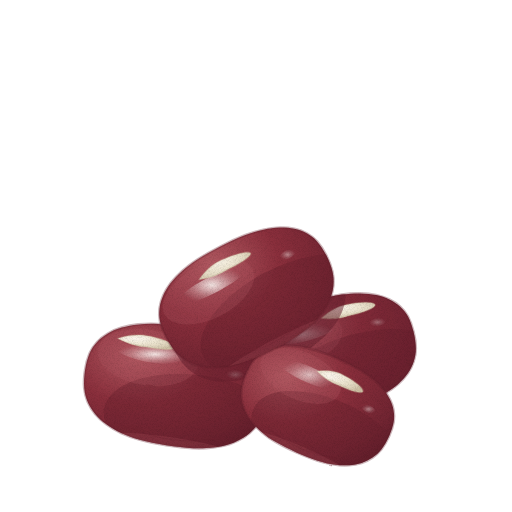
t = 0.00 s
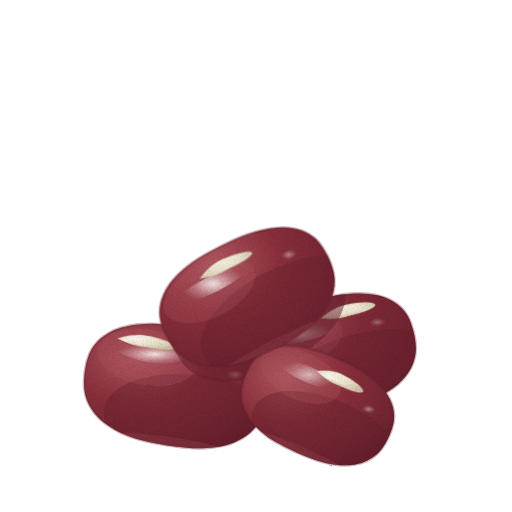
t = 1.43 s
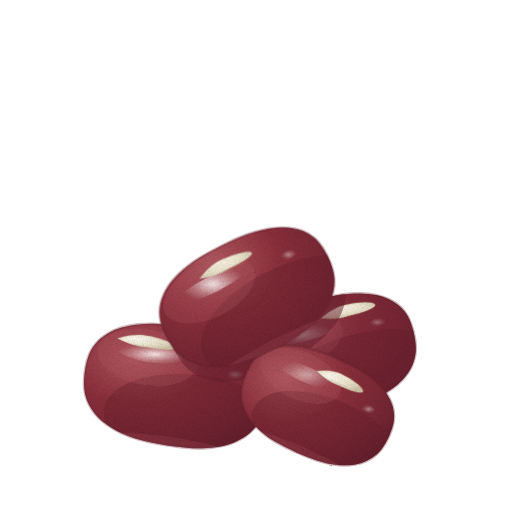
t = 2.85 s
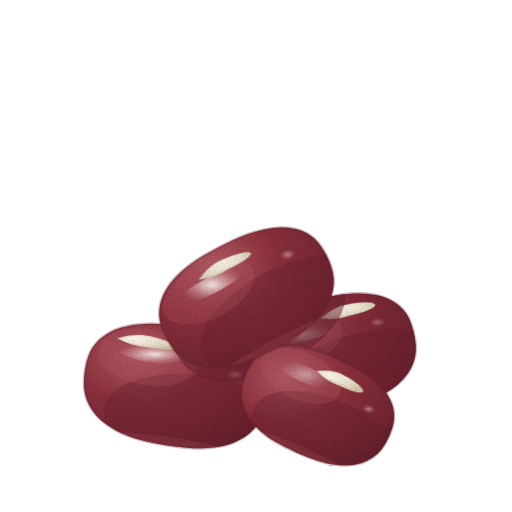
t = 3.80 s
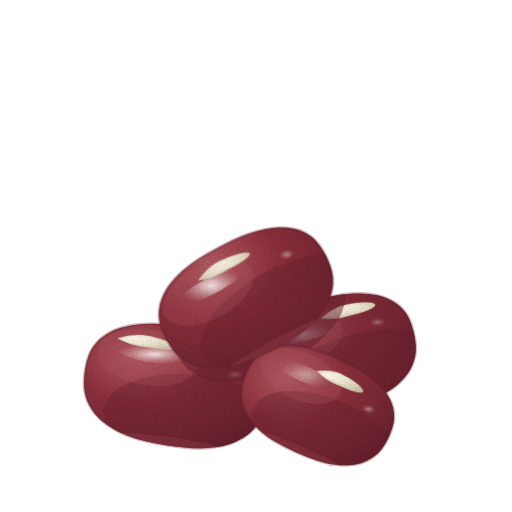
t = 4.75 s
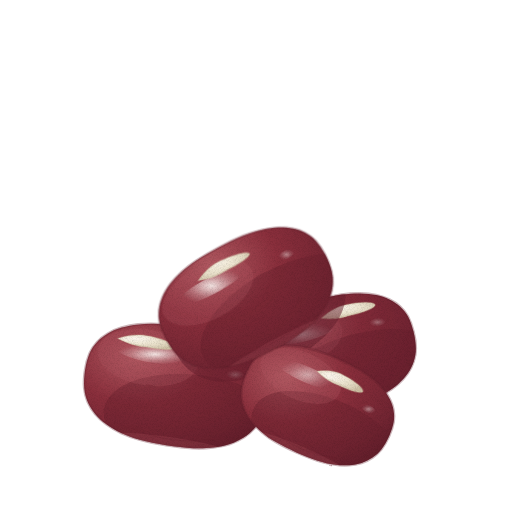
t = 6.18 s

The animated SVG that drew these frames (rendered in a browser with its animation timeline set to each time). Animation: 3 CSS @keyframes rules; one cycle of 7.60 s, repeats indefinitely.

<svg xmlns="http://www.w3.org/2000/svg" viewBox="0 0 512 512" role="img" aria-label="팥 — 움직임, 윤곽 없는 수채" data-asset="watercolor-red-bean-motion" data-food="red-bean" data-style="watercolor" data-variant="motion" stroke-linecap="round" stroke-linejoin="round"><title>팥</title><desc>윤기 나는 짙은 자줏빛 붉은 콩알 몇 개. 각진 타원 몸통 한쪽에 짧은 흰 배꼽 줄이 있다.</desc><style>[data-asset="watercolor-red-bean-motion"] [data-part="top"]{transform-box:view-box;transform-origin:281px 345px;animation:watercolor-red-bean-motion-m0 7.6s cubic-bezier(.37,0,.63,1) 0s infinite}[data-asset="watercolor-red-bean-motion"] [data-part="shine"]{transform-box:fill-box;transform-origin:center;animation:watercolor-red-bean-motion-m1 7.6s cubic-bezier(.37,0,.63,1) -1.52s infinite,watercolor-red-bean-motion-m2 7.6s cubic-bezier(.37,0,.63,1) -1.52s infinite}@keyframes watercolor-red-bean-motion-m0{0%,100%{rotate:0deg}25%{rotate:0.975deg}75%{rotate:-0.825deg}}@keyframes watercolor-red-bean-motion-m1{0%,100%{opacity:0.62}25%{opacity:0.77}75%{opacity:0.515}}@keyframes watercolor-red-bean-motion-m2{0%,100%{translate:0px 0}25%{translate:2.25px 0}75%{translate:-1.5px 0}}@media (prefers-reduced-motion:reduce){[data-asset="watercolor-red-bean-motion"] *{animation:none!important}}</style><defs><radialGradient id="watercolor-red-bean-motion-g-skin-soft" cx="0.3" cy="0.26" r="0.85"><stop offset="0" stop-color="#b05860"/><stop offset="0.45" stop-color="#8a2f3c"/><stop offset="0.86" stop-color="#722532"/><stop offset="1" stop-color="#641f2c"/></radialGradient><clipPath id="watercolor-red-bean-motion-clip0"><path d="M413.4 331.2 C414.8 336.5 415.8 343.1 415.8 348.1 C415.9 353.2 415.1 357.2 413.7 361.4 C412.4 365.5 410.4 369.5 407.8 373.3 C405.2 377 402 380.6 398.2 383.9 C394.4 387.2 390.1 390.3 385.1 393.2 C380.1 396 375.1 398.5 368.2 401 C361.4 403.5 352.2 406.2 344 408.3 C335.9 410.3 326.5 412.2 319.3 413.2 C312 414.2 306.4 414.4 300.7 414.2 C294.9 414 289.6 413.3 284.7 412.2 C279.8 411 275.3 409.4 271.3 407.3 C267.2 405.2 263.6 402.6 260.5 399.6 C257.3 396.5 254.7 393.3 252.4 388.9 C250.1 384.4 247.9 378.1 246.6 372.8 C245.2 367.5 244.4 361.7 244.4 357 C244.5 352.3 245.4 348.6 246.8 344.6 C248.2 340.7 250.2 337 252.9 333.4 C255.5 329.9 258.8 326.5 262.6 323.3 C266.4 320.2 270.8 317.2 275.8 314.5 C280.8 311.7 285.9 309.3 292.7 306.8 C299.6 304.4 308.8 301.7 317 299.7 C325.1 297.6 334.5 295.7 341.7 294.6 C348.9 293.6 354.5 293.3 360.2 293.4 C366 293.5 371.2 294 376.1 295 C380.9 296 385.4 297.5 389.4 299.4 C393.4 301.3 396.9 303.6 400 306.4 C403.1 309.2 405.7 312.1 407.9 316.3 C410.1 320.4 412.1 325.9 413.4 331.2Z"/></clipPath><radialGradient id="watercolor-red-bean-motion-gloss"><stop stop-color="#fffdf9" stop-opacity=".85"/><stop offset=".6" stop-color="#fffdf9" stop-opacity=".25"/><stop offset="1" stop-color="#fffdf9" stop-opacity="0"/></radialGradient><radialGradient id="watercolor-red-bean-motion-g-hilum-soft" cx="0.3" cy="0.26" r="0.84"><stop offset="0" stop-color="#fbf6ed"/><stop offset="0.45" stop-color="#eee6d2"/><stop offset="0.86" stop-color="#d9ceb5"/><stop offset="1" stop-color="#ccbfa3"/></radialGradient><clipPath id="watercolor-red-bean-motion-clip1"><path d="M321.6 318.2 C332 308.9 340.1 306 346.6 304.8 C361.4 301.5 374.2 302.3 375 304.9 C375.5 307.6 364.1 312.3 349.3 315.5 C343 317.6 334.7 319.6 321.6 318.2Z"/></clipPath><clipPath id="watercolor-red-bean-motion-clip2"><path d="M413.4 331.2 C414.8 336.5 415.8 343.1 415.8 348.1 C415.9 353.2 415.1 357.2 413.7 361.4 C412.4 365.5 410.4 369.5 407.8 373.3 C405.2 377 402 380.6 398.2 383.9 C394.4 387.2 390.1 390.3 385.1 393.2 C380.1 396 375.1 398.5 368.2 401 C361.4 403.5 352.2 406.2 344 408.3 C335.9 410.3 326.5 412.2 319.3 413.2 C312 414.2 306.4 414.4 300.7 414.2 C294.9 414 289.6 413.3 284.7 412.2 C279.8 411 275.3 409.4 271.3 407.3 C267.2 405.2 263.6 402.6 260.5 399.6 C257.3 396.5 254.7 393.3 252.4 388.9 C250.1 384.4 247.9 378.1 246.6 372.8 C245.2 367.5 244.4 361.7 244.4 357 C244.5 352.3 245.4 348.6 246.8 344.6 C248.2 340.7 250.2 337 252.9 333.4 C255.5 329.9 258.8 326.5 262.6 323.3 C266.4 320.2 270.8 317.2 275.8 314.5 C280.8 311.7 285.9 309.3 292.7 306.8 C299.6 304.4 308.8 301.7 317 299.7 C325.1 297.6 334.5 295.7 341.7 294.6 C348.9 293.6 354.5 293.3 360.2 293.4 C366 293.5 371.2 294 376.1 295 C380.9 296 385.4 297.5 389.4 299.4 C393.4 301.3 396.9 303.6 400 306.4 C403.1 309.2 405.7 312.1 407.9 316.3 C410.1 320.4 412.1 325.9 413.4 331.2Z"/></clipPath><clipPath id="watercolor-red-bean-motion-clip3"><path d="M266.9 398.4 C266 404.2 264.2 411.1 262.2 416.1 C260.1 421 257.6 424.6 254.5 428.2 C251.5 431.8 247.8 434.8 243.7 437.4 C239.6 440 235 442.2 229.9 443.9 C224.7 445.6 219.2 446.8 213.1 447.5 C206.9 448.2 200.9 448.6 193.1 448.2 C185.4 447.8 175.2 446.6 166.3 445.2 C157.4 443.8 147.4 441.8 139.9 439.8 C132.3 437.7 126.7 435.5 121.1 433 C115.5 430.4 110.6 427.5 106.3 424.3 C101.9 421.1 98.2 417.6 95.1 413.9 C92 410.1 89.5 406.1 87.6 401.8 C85.8 397.4 84.6 393.2 84.2 387.9 C83.7 382.5 84.2 375.4 85.1 369.6 C86 363.8 87.6 357.8 89.6 353.2 C91.6 348.6 94.1 345.3 97.1 342 C100.1 338.7 103.7 335.9 107.8 333.5 C111.9 331.1 116.5 329.1 121.6 327.6 C126.7 326.1 132.2 325 138.3 324.4 C144.4 323.8 150.4 323.6 158.2 324 C166 324.4 176.1 325.6 185 327 C193.9 328.5 203.9 330.5 211.5 332.4 C219 334.4 224.6 336.5 230.2 339 C235.9 341.4 240.8 344.2 245.2 347.2 C249.5 350.2 253.3 353.5 256.5 357 C259.6 360.6 262.1 364.4 264 368.4 C265.9 372.5 267.2 376.4 267.6 381.4 C268.1 386.4 267.8 392.6 266.9 398.4Z"/></clipPath><clipPath id="watercolor-red-bean-motion-clip4"><path d="M118 338.4 C132.1 334 141.3 334.6 148.2 336.1 C164.1 339 176.5 344.9 176.2 347.6 C175.6 350.3 162.4 350.1 146.5 347 C139.4 346.4 130.4 344.9 118 338.4Z"/></clipPath><clipPath id="watercolor-red-bean-motion-clip5"><path d="M266.9 398.4 C266 404.2 264.2 411.1 262.2 416.1 C260.1 421 257.6 424.6 254.5 428.2 C251.5 431.8 247.8 434.8 243.7 437.4 C239.6 440 235 442.2 229.9 443.9 C224.7 445.6 219.2 446.8 213.1 447.5 C206.9 448.2 200.9 448.6 193.1 448.2 C185.4 447.8 175.2 446.6 166.3 445.2 C157.4 443.8 147.4 441.8 139.9 439.8 C132.3 437.7 126.7 435.5 121.1 433 C115.5 430.4 110.6 427.5 106.3 424.3 C101.9 421.1 98.2 417.6 95.1 413.9 C92 410.1 89.5 406.1 87.6 401.8 C85.8 397.4 84.6 393.2 84.2 387.9 C83.7 382.5 84.2 375.4 85.1 369.6 C86 363.8 87.6 357.8 89.6 353.2 C91.6 348.6 94.1 345.3 97.1 342 C100.1 338.7 103.7 335.9 107.8 333.5 C111.9 331.1 116.5 329.1 121.6 327.6 C126.7 326.1 132.2 325 138.3 324.4 C144.4 323.8 150.4 323.6 158.2 324 C166 324.4 176.1 325.6 185 327 C193.9 328.5 203.9 330.5 211.5 332.4 C219 334.4 224.6 336.5 230.2 339 C235.9 341.4 240.8 344.2 245.2 347.2 C249.5 350.2 253.3 353.5 256.5 357 C259.6 360.6 262.1 364.4 264 368.4 C265.9 372.5 267.2 376.4 267.6 381.4 C268.1 386.4 267.8 392.6 266.9 398.4Z"/></clipPath><clipPath id="watercolor-red-bean-motion-clip6"><path d="M389.3 435.7 C387.2 440.3 384.3 445.6 381.5 449.3 C378.7 452.9 375.8 455.4 372.5 457.6 C369.2 459.9 365.6 461.6 361.6 462.9 C357.7 464.1 353.4 464.9 348.8 465.2 C344.3 465.5 339.4 465.3 334.2 464.5 C329.1 463.8 324.1 462.7 317.8 460.7 C311.5 458.7 303.4 455.5 296.4 452.4 C289.5 449.3 281.7 445.5 276 442.1 C270.3 438.8 266.2 435.8 262.2 432.4 C258.1 429.1 254.8 425.6 251.9 422 C249.1 418.5 246.8 414.8 245.1 411 C243.3 407.2 242.2 403.3 241.7 399.4 C241.1 395.4 241 391.6 241.9 387.1 C242.7 382.6 244.7 376.8 246.7 372.3 C248.8 367.7 251.4 363.1 254.1 359.7 C256.7 356.4 259.5 354.1 262.7 352.1 C265.9 350 269.5 348.5 273.3 347.4 C277.2 346.3 281.4 345.7 285.9 345.6 C290.4 345.5 295.2 345.8 300.4 346.6 C305.5 347.4 310.5 348.5 316.7 350.6 C323 352.7 331.1 355.9 338 359 C345 362.1 352.8 365.9 358.5 369.2 C364.3 372.5 368.4 375.4 372.5 378.7 C376.5 381.9 379.9 385.3 382.9 388.7 C385.8 392.2 388.1 395.7 389.9 399.3 C391.7 402.9 393 406.6 393.6 410.4 C394.2 414.1 394.4 417.6 393.7 421.9 C393 426.1 391.3 431.2 389.3 435.7Z"/></clipPath><clipPath id="watercolor-red-bean-motion-clip7"><path d="M317.2 371.2 C330.2 369.8 337.6 372.2 342.9 374.9 C355.3 380.8 363.9 388.9 362.8 391.5 C361.7 393.9 350.7 391.1 338.4 385 C332.7 383 325.7 379.8 317.2 371.2Z"/></clipPath><clipPath id="watercolor-red-bean-motion-clip8"><path d="M326.2 255.1 C328.8 260.2 331.3 266.6 332.5 271.7 C333.7 276.7 333.8 281 333.4 285.5 C333 290.1 331.9 294.5 330.1 298.9 C328.3 303.3 325.9 307.7 322.8 311.9 C319.7 316.2 316 320.4 311.6 324.4 C307.1 328.5 302.6 332.2 296.2 336.4 C289.8 340.6 281.1 345.5 273.2 349.5 C265.4 353.5 256.3 357.6 249.2 360.3 C242 363.1 236.4 364.6 230.5 365.8 C224.6 367 219 367.5 213.8 367.5 C208.5 367.5 203.5 366.9 198.9 365.8 C194.3 364.6 190 362.9 186.1 360.6 C182.2 358.2 178.8 355.6 175.4 351.7 C172.1 347.7 168.4 341.9 165.8 336.9 C163.2 331.8 161.1 326.2 160 321.4 C159 316.7 159 312.7 159.5 308.4 C160.1 304.1 161.3 299.8 163.2 295.6 C165 291.4 167.6 287.2 170.7 283.1 C173.9 279 177.7 275 182.2 271 C186.7 267 191.3 263.4 197.7 259.3 C204.1 255.2 212.8 250.3 220.7 246.3 C228.5 242.3 237.6 238.1 244.7 235.3 C251.8 232.6 257.4 231 263.3 229.7 C269.1 228.4 274.6 227.7 279.8 227.5 C285 227.4 289.9 227.8 294.4 228.8 C298.9 229.7 303 231.2 306.8 233.3 C310.6 235.4 313.9 237.8 317.1 241.4 C320.3 245 323.6 250.1 326.2 255.1Z"/></clipPath><clipPath id="watercolor-red-bean-motion-clip9"><path d="M199.2 279.5 C207.8 267.7 215.3 263 221.7 260.1 C235.9 253.3 249.2 250.9 250.5 253.3 C251.6 255.8 241 263.3 226.7 269.9 C220.7 273.5 212.8 277.5 199.2 279.5Z"/></clipPath><filter id="watercolor-red-bean-motion-fx" filterUnits="userSpaceOnUse" x="0" y="0" width="512" height="512" color-interpolation-filters="sRGB"><feTurbulence type="fractalNoise" baseFrequency="0.05" numOctaves="2" seed="7" result="w"/><feDisplacementMap in="SourceGraphic" in2="w" scale="1.4" xChannelSelector="R" yChannelSelector="G" result="d"/><feTurbulence type="fractalNoise" baseFrequency="1.35" numOctaves="2" seed="3" result="n"/><feColorMatrix in="n" type="matrix" values="0 0 0 0 0 0 0 0 0 0 0 0 0 0 0 0.24 0 0 0 -0.101" result="na"/><feComposite in="na" in2="d" operator="in" result="g"/><feMerge><feMergeNode in="d"/><feMergeNode in="g"/></feMerge></filter></defs><g filter="url(#watercolor-red-bean-motion-fx)"><g data-part="bean-back"><path d="M413.4 331.2 C414.8 336.5 415.8 343.1 415.8 348.1 C415.9 353.2 415.1 357.2 413.7 361.4 C412.4 365.5 410.4 369.5 407.8 373.3 C405.2 377 402 380.6 398.2 383.9 C394.4 387.2 390.1 390.3 385.1 393.2 C380.1 396 375.1 398.5 368.2 401 C361.4 403.5 352.2 406.2 344 408.3 C335.9 410.3 326.5 412.2 319.3 413.2 C312 414.2 306.4 414.4 300.7 414.2 C294.9 414 289.6 413.3 284.7 412.2 C279.8 411 275.3 409.4 271.3 407.3 C267.2 405.2 263.6 402.6 260.5 399.6 C257.3 396.5 254.7 393.3 252.4 388.9 C250.1 384.4 247.9 378.1 246.6 372.8 C245.2 367.5 244.4 361.7 244.4 357 C244.5 352.3 245.4 348.6 246.8 344.6 C248.2 340.7 250.2 337 252.9 333.4 C255.5 329.9 258.8 326.5 262.6 323.3 C266.4 320.2 270.8 317.2 275.8 314.5 C280.8 311.7 285.9 309.3 292.7 306.8 C299.6 304.4 308.8 301.7 317 299.7 C325.1 297.6 334.5 295.7 341.7 294.6 C348.9 293.6 354.5 293.3 360.2 293.4 C366 293.5 371.2 294 376.1 295 C380.9 296 385.4 297.5 389.4 299.4 C393.4 301.3 396.9 303.6 400 306.4 C403.1 309.2 405.7 312.1 407.9 316.3 C410.1 320.4 412.1 325.9 413.4 331.2Z" fill="url(#watercolor-red-bean-motion-g-skin-soft)" stroke="#641f2c" stroke-width="2.6" stroke-opacity="0.32"/><g clip-path="url(#watercolor-red-bean-motion-clip0)"><path d="M277.2 399.8 A90.3 45.2 -14 1 0 452.5 356.1 A90.3 45.2 -14 1 0 277.2 399.8Z" fill="#641f2c" opacity="0.4"/><path d="M285.9 424 A68.8 9.3 -14 1 0 419.4 390.7 A68.8 9.3 -14 1 0 285.9 424Z" fill="#b05860" opacity="0.22"/><path d="M250 351 A47.3 26.1 -14 1 0 341.8 328.1 A47.3 26.1 -14 1 0 250 351Z" fill="#b05860" opacity="0.28"/><g ><path d="M265.7 342.9 A36.1 8.1 -14 1 0 335.8 325.5 A36.1 8.1 -14 1 0 265.7 342.9Z" fill="url(#watercolor-red-bean-motion-gloss)" opacity="1"/></g><path d="M369.2 324.3 A8.6 4.1 -14 1 0 385.9 320.1 A8.6 4.1 -14 1 0 369.2 324.3Z" fill="url(#watercolor-red-bean-motion-gloss)" opacity="0.5"/><path d="M413.4 331.2 C414.8 336.5 415.8 343.1 415.8 348.1 C415.9 353.2 415.1 357.2 413.7 361.4 C412.4 365.5 410.4 369.5 407.8 373.3 C405.2 377 402 380.6 398.2 383.9 C394.4 387.2 390.1 390.3 385.1 393.2 C380.1 396 375.1 398.5 368.2 401 C361.4 403.5 352.2 406.2 344 408.3 C335.9 410.3 326.5 412.2 319.3 413.2 C312 414.2 306.4 414.4 300.7 414.2 C294.9 414 289.6 413.3 284.7 412.2 C279.8 411 275.3 409.4 271.3 407.3 C267.2 405.2 263.6 402.6 260.5 399.6 C257.3 396.5 254.7 393.3 252.4 388.9 C250.1 384.4 247.9 378.1 246.6 372.8 C245.2 367.5 244.4 361.7 244.4 357 C244.5 352.3 245.4 348.6 246.8 344.6 C248.2 340.7 250.2 337 252.9 333.4 C255.5 329.9 258.8 326.5 262.6 323.3 C266.4 320.2 270.8 317.2 275.8 314.5 C280.8 311.7 285.9 309.3 292.7 306.8 C299.6 304.4 308.8 301.7 317 299.7 C325.1 297.6 334.5 295.7 341.7 294.6 C348.9 293.6 354.5 293.3 360.2 293.4 C366 293.5 371.2 294 376.1 295 C380.9 296 385.4 297.5 389.4 299.4 C393.4 301.3 396.9 303.6 400 306.4 C403.1 309.2 405.7 312.1 407.9 316.3 C410.1 320.4 412.1 325.9 413.4 331.2Z" fill="#641f2c" opacity="0.25"/></g><path d="M321.6 318.2 C332 308.9 340.1 306 346.6 304.8 C361.4 301.5 374.2 302.3 375 304.9 C375.5 307.6 364.1 312.3 349.3 315.5 C343 317.6 334.7 319.6 321.6 318.2Z" fill="url(#watercolor-red-bean-motion-g-hilum-soft)" stroke="#ccbfa3" stroke-width="1.6" stroke-opacity="0.32"/><g clip-path="url(#watercolor-red-bean-motion-clip1)"><path d="M323 323.9 A27.5 3 -14 1 0 376.4 310.5 A27.5 3 -14 1 0 323 323.9Z" fill="#ccbfa3" opacity="0.4"/></g><path d="M295 407.3 C303 406.6 328 406.1 342.6 402.6 C357.3 399.2 376.2 389.3 382.9 386.6" fill="none" stroke="#641f2c" stroke-width="0.7" opacity="0.3"/><g clip-path="url(#watercolor-red-bean-motion-clip2)"><path d="M338 266.2 C340.6 271.4 343.3 278.1 344.5 283.3 C345.8 288.5 345.9 292.9 345.5 297.6 C345.1 302.3 344 306.9 342.2 311.4 C340.4 315.9 337.9 320.4 334.8 324.8 C331.6 329.2 327.8 333.4 323.3 337.6 C318.8 341.8 314.1 345.6 307.6 349.9 C301.1 354.1 292.2 359.2 284.1 363.2 C276.1 367.3 266.8 371.6 259.5 374.4 C252.2 377.1 246.4 378.7 240.4 379.9 C234.3 381.1 228.7 381.6 223.3 381.6 C217.9 381.6 212.8 380.9 208.1 379.7 C203.4 378.5 199 376.7 195 374.3 C190.9 371.9 187.5 369.2 184 365.1 C180.5 361 176.7 355 174 349.8 C171.4 344.6 169.1 338.7 168 333.8 C166.9 328.9 167 324.8 167.5 320.4 C168 315.9 169.3 311.6 171.1 307.2 C173 302.9 175.6 298.6 178.8 294.4 C182.1 290.2 185.9 286 190.5 281.9 C195.1 277.9 199.8 274.1 206.3 269.9 C212.9 265.7 221.8 260.7 229.8 256.6 C237.8 252.5 247.1 248.3 254.4 245.4 C261.7 242.6 267.4 241 273.4 239.7 C279.4 238.4 285 237.7 290.3 237.6 C295.6 237.4 300.6 237.9 305.3 238.9 C309.9 239.9 314.1 241.5 318 243.7 C321.9 245.8 325.3 248.3 328.6 252 C331.9 255.8 335.3 261 338 266.2Z" fill="#641f2c" opacity="0.5"/></g></g><g data-part="bean-left"><path d="M266.9 398.4 C266 404.2 264.2 411.1 262.2 416.1 C260.1 421 257.6 424.6 254.5 428.2 C251.5 431.8 247.8 434.8 243.7 437.4 C239.6 440 235 442.2 229.9 443.9 C224.7 445.6 219.2 446.8 213.1 447.5 C206.9 448.2 200.9 448.6 193.1 448.2 C185.4 447.8 175.2 446.6 166.3 445.2 C157.4 443.8 147.4 441.8 139.9 439.8 C132.3 437.7 126.7 435.5 121.1 433 C115.5 430.4 110.6 427.5 106.3 424.3 C101.9 421.1 98.2 417.6 95.1 413.9 C92 410.1 89.5 406.1 87.6 401.8 C85.8 397.4 84.6 393.2 84.2 387.9 C83.7 382.5 84.2 375.4 85.1 369.6 C86 363.8 87.6 357.8 89.6 353.2 C91.6 348.6 94.1 345.3 97.1 342 C100.1 338.7 103.7 335.9 107.8 333.5 C111.9 331.1 116.5 329.1 121.6 327.6 C126.7 326.1 132.2 325 138.3 324.4 C144.4 323.8 150.4 323.6 158.2 324 C166 324.4 176.1 325.6 185 327 C193.9 328.5 203.9 330.5 211.5 332.4 C219 334.4 224.6 336.5 230.2 339 C235.9 341.4 240.8 344.2 245.2 347.2 C249.5 350.2 253.3 353.5 256.5 357 C259.6 360.6 262.1 364.4 264 368.4 C265.9 372.5 267.2 376.4 267.6 381.4 C268.1 386.4 267.8 392.6 266.9 398.4Z" fill="url(#watercolor-red-bean-motion-g-skin-soft)" stroke="#641f2c" stroke-width="2.6" stroke-opacity="0.32"/><g clip-path="url(#watercolor-red-bean-motion-clip3)"><path d="M104 409 A96.6 48.4 9 1 0 294.9 439.2 A96.6 48.4 9 1 0 104 409Z" fill="#641f2c" opacity="0.4"/><path d="M102.5 436.4 A73.6 9.9 9 1 0 247.9 459.4 A73.6 9.9 9 1 0 102.5 436.4Z" fill="#b05860" opacity="0.22"/><path d="M97.6 349.6 A50.6 27.9 9 1 0 197.6 365.4 A50.6 27.9 9 1 0 97.6 349.6Z" fill="#b05860" opacity="0.28"/><g ><path d="M116.5 348.2 A38.6 8.7 9 1 0 192.8 360.3 A38.6 8.7 9 1 0 116.5 348.2Z" fill="url(#watercolor-red-bean-motion-gloss)" opacity="1"/></g><path d="M226.2 373.1 A9.2 4.3 9 1 0 244.3 376 A9.2 4.3 9 1 0 226.2 373.1Z" fill="url(#watercolor-red-bean-motion-gloss)" opacity="0.5"/></g><path d="M118 338.4 C132.1 334 141.3 334.6 148.2 336.1 C164.1 339 176.5 344.9 176.2 347.6 C175.6 350.3 162.4 350.1 146.5 347 C139.4 346.4 130.4 344.9 118 338.4Z" fill="url(#watercolor-red-bean-motion-g-hilum-soft)" stroke="#ccbfa3" stroke-width="1.6" stroke-opacity="0.32"/><g clip-path="url(#watercolor-red-bean-motion-clip4)"><path d="M117 344.5 A29.4 3 9 1 0 175.2 353.7 A29.4 3 9 1 0 117 344.5Z" fill="#ccbfa3" opacity="0.4"/></g><path d="M118.5 423.8 C126.6 426.4 151.4 436.4 167.3 439.1 C183.1 441.8 205.9 440 213.7 440.2" fill="none" stroke="#641f2c" stroke-width="0.7" opacity="0.3"/><g clip-path="url(#watercolor-red-bean-motion-clip5)"><path d="M338 266.2 C340.6 271.4 343.3 278.1 344.5 283.3 C345.8 288.5 345.9 292.9 345.5 297.6 C345.1 302.3 344 306.9 342.2 311.4 C340.4 315.9 337.9 320.4 334.8 324.8 C331.6 329.2 327.8 333.4 323.3 337.6 C318.8 341.8 314.1 345.6 307.6 349.9 C301.1 354.1 292.2 359.2 284.1 363.2 C276.1 367.3 266.8 371.6 259.5 374.4 C252.2 377.1 246.4 378.7 240.4 379.9 C234.3 381.1 228.7 381.6 223.3 381.6 C217.9 381.6 212.8 380.9 208.1 379.7 C203.4 378.5 199 376.7 195 374.3 C190.9 371.9 187.5 369.2 184 365.1 C180.5 361 176.7 355 174 349.8 C171.4 344.6 169.1 338.7 168 333.8 C166.9 328.9 167 324.8 167.5 320.4 C168 315.9 169.3 311.6 171.1 307.2 C173 302.9 175.6 298.6 178.8 294.4 C182.1 290.2 185.9 286 190.5 281.9 C195.1 277.9 199.8 274.1 206.3 269.9 C212.9 265.7 221.8 260.7 229.8 256.6 C237.8 252.5 247.1 248.3 254.4 245.4 C261.7 242.6 267.4 241 273.4 239.7 C279.4 238.4 285 237.7 290.3 237.6 C295.6 237.4 300.6 237.9 305.3 238.9 C309.9 239.9 314.1 241.5 318 243.7 C321.9 245.8 325.3 248.3 328.6 252 C331.9 255.8 335.3 261 338 266.2Z" fill="#641f2c" opacity="0.5"/></g></g><g data-part="bean-front"><path d="M389.3 435.7 C387.2 440.3 384.3 445.6 381.5 449.3 C378.7 452.9 375.8 455.4 372.5 457.6 C369.2 459.9 365.6 461.6 361.6 462.9 C357.7 464.1 353.4 464.9 348.8 465.2 C344.3 465.5 339.4 465.3 334.2 464.5 C329.1 463.8 324.1 462.7 317.8 460.7 C311.5 458.7 303.4 455.5 296.4 452.4 C289.5 449.3 281.7 445.5 276 442.1 C270.3 438.8 266.2 435.8 262.2 432.4 C258.1 429.1 254.8 425.6 251.9 422 C249.1 418.5 246.8 414.8 245.1 411 C243.3 407.2 242.2 403.3 241.7 399.4 C241.1 395.4 241 391.6 241.9 387.1 C242.7 382.6 244.7 376.8 246.7 372.3 C248.8 367.7 251.4 363.1 254.1 359.7 C256.7 356.4 259.5 354.1 262.7 352.1 C265.9 350 269.5 348.5 273.3 347.4 C277.2 346.3 281.4 345.7 285.9 345.6 C290.4 345.5 295.2 345.8 300.4 346.6 C305.5 347.4 310.5 348.5 316.7 350.6 C323 352.7 331.1 355.9 338 359 C345 362.1 352.8 365.9 358.5 369.2 C364.3 372.5 368.4 375.4 372.5 378.7 C376.5 381.9 379.9 385.3 382.9 388.7 C385.8 392.2 388.1 395.7 389.9 399.3 C391.7 402.9 393 406.6 393.6 410.4 C394.2 414.1 394.4 417.6 393.7 421.9 C393 426.1 391.3 431.2 389.3 435.7Z" fill="url(#watercolor-red-bean-motion-g-skin-soft)" stroke="#641f2c" stroke-width="2.6" stroke-opacity="0.32"/><g clip-path="url(#watercolor-red-bean-motion-clip6)"><path d="M253.5 408.9 A81.9 41.3 24 1 0 403.1 475.5 A81.9 41.3 24 1 0 253.5 408.9Z" fill="#641f2c" opacity="0.4"/><path d="M246.1 431.2 A62.4 8.5 24 1 0 360.1 481.9 A62.4 8.5 24 1 0 246.1 431.2Z" fill="#b05860" opacity="0.22"/><path d="M261.4 358.5 A42.9 23.9 24 1 0 339.8 393.4 A42.9 23.9 24 1 0 261.4 358.5Z" fill="#b05860" opacity="0.28"/><g data-part="shine" opacity="0.62"><path d="M277.2 361.5 A32.8 7.4 24 1 0 337 388.1 A32.8 7.4 24 1 0 277.2 361.5Z" fill="url(#watercolor-red-bean-motion-gloss)" opacity="1"/></g><path d="M361.5 406 A7.8 3.7 24 1 0 375.8 412.3 A7.8 3.7 24 1 0 361.5 406Z" fill="url(#watercolor-red-bean-motion-gloss)" opacity="0.5"/></g><path d="M317.2 371.2 C330.2 369.8 337.6 372.2 342.9 374.9 C355.3 380.8 363.9 388.9 362.8 391.5 C361.7 393.9 350.7 391.1 338.4 385 C332.7 383 325.7 379.8 317.2 371.2Z" fill="url(#watercolor-red-bean-motion-g-hilum-soft)" stroke="#ccbfa3" stroke-width="1.6" stroke-opacity="0.32"/><g clip-path="url(#watercolor-red-bean-motion-clip7)"><path d="M315.1 376 A25 3 24 1 0 360.7 396.3 A25 3 24 1 0 315.1 376Z" fill="#ccbfa3" opacity="0.4"/></g><path d="M262 424.3 C268.1 428.2 286.2 441.9 298.6 447.6 C311 453.3 330.1 456.8 336.4 458.6" fill="none" stroke="#641f2c" stroke-width="0.7" opacity="0.3"/></g><g data-part="top"><path d="M326.2 255.1 C328.8 260.2 331.3 266.6 332.5 271.7 C333.7 276.7 333.8 281 333.4 285.5 C333 290.1 331.9 294.5 330.1 298.9 C328.3 303.3 325.9 307.7 322.8 311.9 C319.7 316.2 316 320.4 311.6 324.4 C307.1 328.5 302.6 332.2 296.2 336.4 C289.8 340.6 281.1 345.5 273.2 349.5 C265.4 353.5 256.3 357.6 249.2 360.3 C242 363.1 236.4 364.6 230.5 365.8 C224.6 367 219 367.5 213.8 367.5 C208.5 367.5 203.5 366.9 198.9 365.8 C194.3 364.6 190 362.9 186.1 360.6 C182.2 358.2 178.8 355.6 175.4 351.7 C172.1 347.7 168.4 341.9 165.8 336.9 C163.2 331.8 161.1 326.2 160 321.4 C159 316.7 159 312.7 159.5 308.4 C160.1 304.1 161.3 299.8 163.2 295.6 C165 291.4 167.6 287.2 170.7 283.1 C173.9 279 177.7 275 182.2 271 C186.7 267 191.3 263.4 197.7 259.3 C204.1 255.2 212.8 250.3 220.7 246.3 C228.5 242.3 237.6 238.1 244.7 235.3 C251.8 232.6 257.4 231 263.3 229.7 C269.1 228.4 274.6 227.7 279.8 227.5 C285 227.4 289.9 227.8 294.4 228.8 C298.9 229.7 303 231.2 306.8 233.3 C310.6 235.4 313.9 237.8 317.1 241.4 C320.3 245 323.6 250.1 326.2 255.1Z" fill="url(#watercolor-red-bean-motion-g-skin-soft)" stroke="#641f2c" stroke-width="2.6" stroke-opacity="0.32"/><g clip-path="url(#watercolor-red-bean-motion-clip8)"><path d="M203.3 356.8 A94.5 46.8 -27 1 0 371.7 271 A94.5 46.8 -27 1 0 203.3 356.8Z" fill="#641f2c" opacity="0.4"/><path d="M217.7 379.1 A72 9.6 -27 1 0 346 313.8 A72 9.6 -27 1 0 217.7 379.1Z" fill="#b05860" opacity="0.22"/><path d="M164.3 314.1 A49.5 27 -27 1 0 252.5 269.1 A49.5 27 -27 1 0 164.3 314.1Z" fill="#b05860" opacity="0.28"/><g ><path d="M178.4 302.1 A37.8 8.4 -27 1 0 245.8 267.8 A37.8 8.4 -27 1 0 178.4 302.1Z" fill="url(#watercolor-red-bean-motion-gloss)" opacity="1"/></g><path d="M279.5 258.7 A9 4.2 -27 1 0 295.6 250.5 A9 4.2 -27 1 0 279.5 258.7Z" fill="url(#watercolor-red-bean-motion-gloss)" opacity="0.5"/></g><path d="M199.2 279.5 C207.8 267.7 215.3 263 221.7 260.1 C235.9 253.3 249.2 250.9 250.5 253.3 C251.6 255.8 241 263.3 226.7 269.9 C220.7 273.5 212.8 277.5 199.2 279.5Z" fill="url(#watercolor-red-bean-motion-g-hilum-soft)" stroke="#ccbfa3" stroke-width="1.6" stroke-opacity="0.32"/><g clip-path="url(#watercolor-red-bean-motion-clip9)"><path d="M201.9 284.8 A28.8 3 -27 1 0 253.2 258.6 A28.8 3 -27 1 0 201.9 284.8Z" fill="#ccbfa3" opacity="0.4"/></g><path d="M223.1 360.2 C231 357.5 256.4 351.1 270.5 344.1 C284.6 337.1 301.7 322.6 307.9 318.3" fill="none" stroke="#641f2c" stroke-width="0.7" opacity="0.3"/></g></g></svg>
